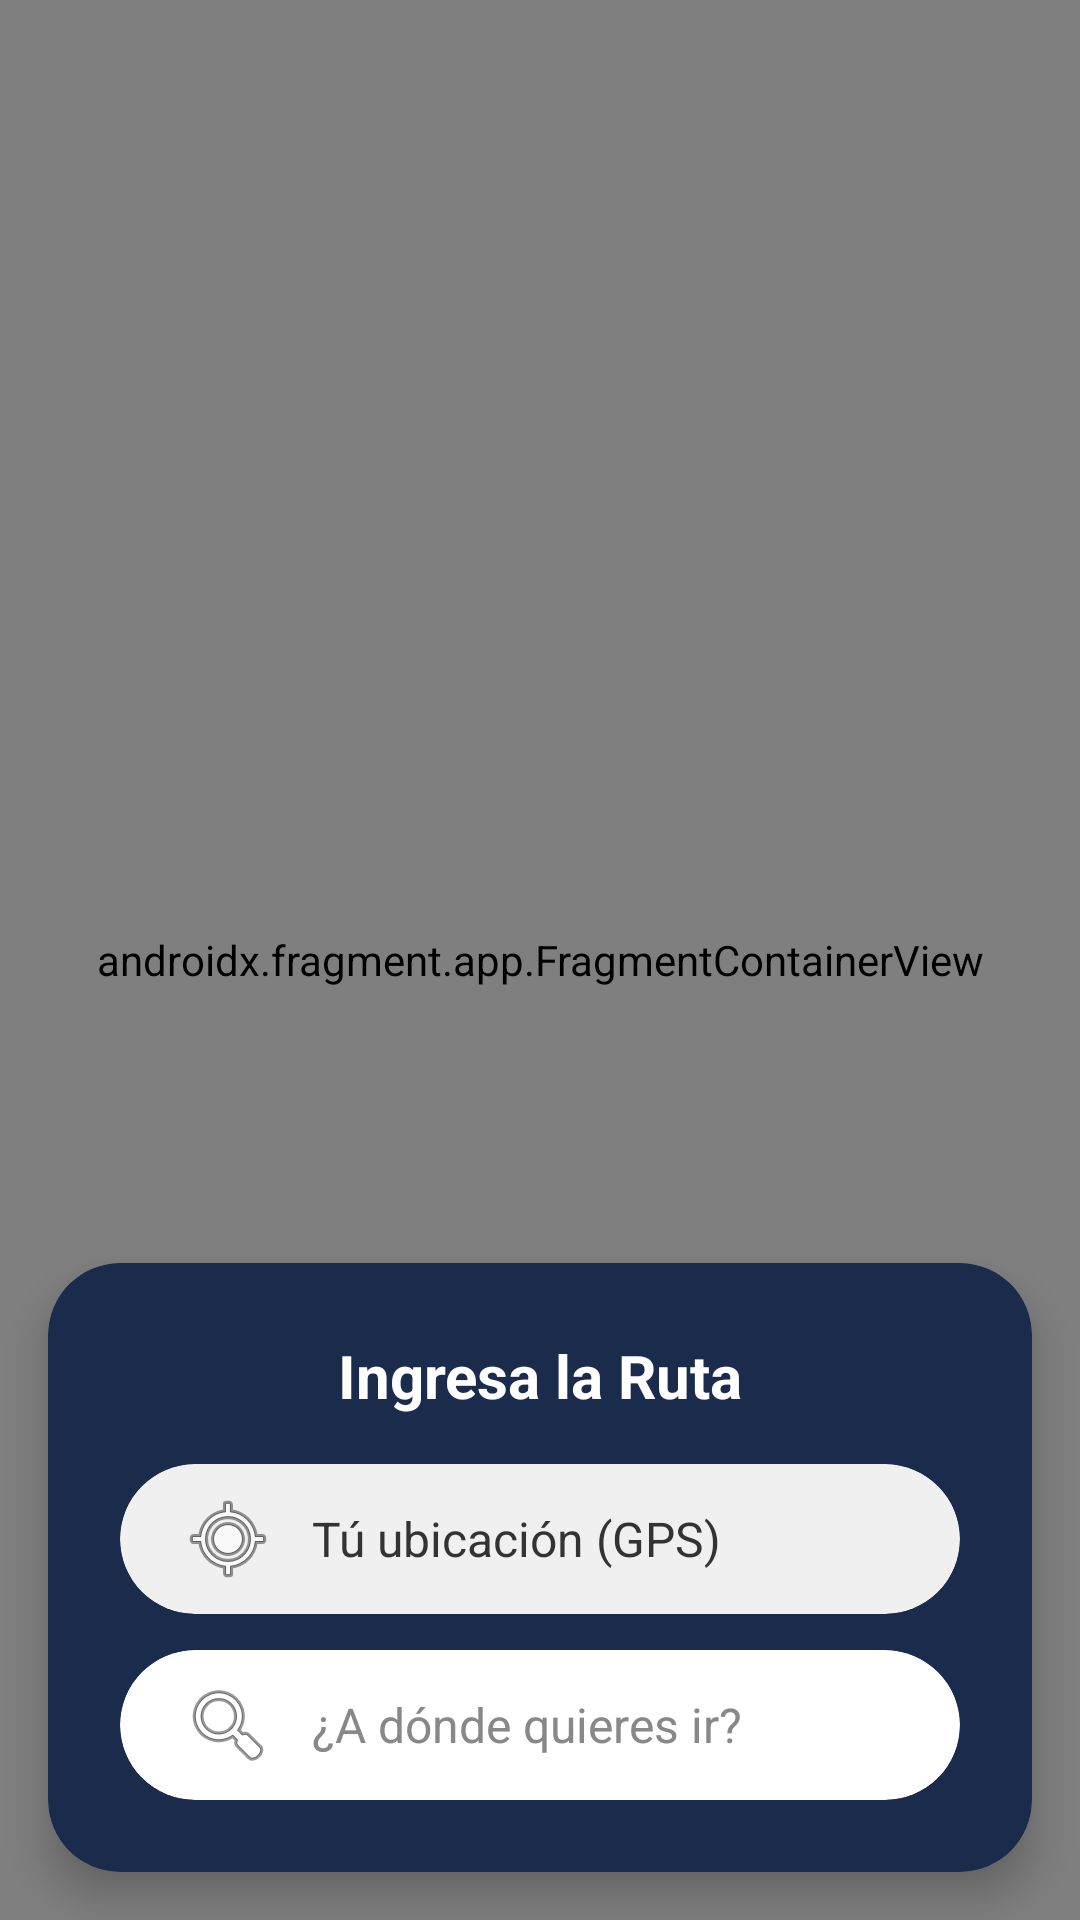

Android layout source for this screen:
<!-- AndroidManifest.xml: application theme Theme.RuteoSeguro -->
<!-- res/layout/fragment_map.xml -->
<?xml version="1.0" encoding="utf-8"?>
<androidx.constraintlayout.widget.ConstraintLayout
    xmlns:android="http://schemas.android.com/apk/res/android"
    xmlns:app="http://schemas.android.com/apk/res-auto"
    xmlns:tools="http://schemas.android.com/tools"
    android:layout_width="match_parent"
    android:layout_height="match_parent"
    android:fitsSystemWindows="true">

    <androidx.fragment.app.FragmentContainerView
        android:id="@+id/google_map"
        android:name="com.google.android.gms.maps.SupportMapFragment"
        android:layout_width="0dp"
        android:layout_height="0dp"
        app:layout_constraintTop_toTopOf="parent"
        app:layout_constraintBottom_toBottomOf="parent"
        app:layout_constraintStart_toStartOf="parent"
        app:layout_constraintEnd_toEndOf="parent" />

    <com.google.android.material.card.MaterialCardView
        android:id="@+id/card_rutas"
        android:layout_width="match_parent"
        android:layout_height="wrap_content"
        android:layout_margin="16dp"
        app:cardBackgroundColor="#1A2B4C"
        app:cardCornerRadius="24dp"
        app:cardElevation="8dp"
        app:layout_constraintBottom_toBottomOf="parent"
        app:layout_constraintStart_toStartOf="parent"
        app:layout_constraintEnd_toEndOf="parent">

        <LinearLayout
            android:layout_width="match_parent"
            android:layout_height="wrap_content"
            android:orientation="vertical"
            android:padding="24dp"
            android:animateLayoutChanges="true">

            <TextView
                android:layout_width="match_parent"
                android:layout_height="wrap_content"
                android:text="@string/ingresa_la_ruta"
                android:textColor="#FFFFFF"
                android:textSize="20sp"
                android:textStyle="bold"
                android:textAlignment="center"
                android:layout_marginBottom="16dp"/>

            <com.google.android.material.card.MaterialCardView
                android:layout_width="match_parent"
                android:layout_height="50dp"
                app:cardBackgroundColor="#F0F0F0"
                app:cardCornerRadius="25dp"
                app:cardElevation="0dp"
                android:layout_marginBottom="12dp">

                <TextView
                    android:id="@+id/tv_origen"
                    android:layout_width="match_parent"
                    android:layout_height="match_parent"
                    android:text="@string/t_ubicaci_n_gps"
                    android:gravity="center_vertical"
                    android:paddingStart="20dp"
                    android:textColor="#333333"
                    android:textSize="16sp"
                    app:drawableStartCompat="@android:drawable/ic_menu_mylocation"
                    android:drawablePadding="12dp"
                    tools:ignore="RtlSymmetry" />
            </com.google.android.material.card.MaterialCardView>

            <com.google.android.material.card.MaterialCardView
                android:layout_width="match_parent"
                android:layout_height="50dp"
                app:cardBackgroundColor="#FFFFFF"
                app:cardCornerRadius="25dp"
                app:cardElevation="0dp">

                <LinearLayout
                    android:layout_width="match_parent"
                    android:layout_height="match_parent"
                    android:orientation="horizontal"
                    android:gravity="center_vertical">

                    <EditText
                        android:id="@+id/et_destino"
                        android:layout_width="0dp"
                        android:layout_height="match_parent"
                        android:layout_weight="1"
                        android:autofillHints=""
                        android:hint="@string/a_d_nde_quieres_ir"
                        android:background="@null"
                        android:paddingStart="20dp"
                        android:textColor="#333333"
                        android:textColorHint="#888888"
                        android:textSize="16sp"
                        android:drawableStart="@android:drawable/ic_menu_search"
                        android:drawablePadding="12dp"
                        android:inputType="textNoSuggestions"
                        android:maxLines="1"
                        tools:ignore="RtlSymmetry" />

                    <ImageView
                        android:id="@+id/iv_clear_text"
                        android:layout_width="wrap_content"
                        android:layout_height="match_parent"
                        android:paddingHorizontal="16dp"
                        android:src="@android:drawable/ic_menu_close_clear_cancel"
                        app:tint="#888888"
                        android:visibility="gone"
                        android:background="?attr/selectableItemBackgroundBorderless"
                        android:clickable="true"
                        android:focusable="true"
                        android:contentDescription="@string/limpiar_b_squeda" />
                </LinearLayout>
            </com.google.android.material.card.MaterialCardView>

            <androidx.recyclerview.widget.RecyclerView
                android:id="@+id/rv_sugerencias"
                android:layout_width="match_parent"
                android:layout_height="150dp"
                android:layout_marginTop="16dp"
                android:visibility="gone"
                android:nestedScrollingEnabled="true"/>

            <com.google.android.material.button.MaterialButton
                android:id="@+id/btn_confirmar_ubicacion"
                android:layout_width="match_parent"
                android:layout_height="55dp"
                android:layout_marginTop="16dp"
                android:text="@string/confirmar_ubicaci_n"
                android:textSize="16sp"
                android:textStyle="bold"
                app:cornerRadius="25dp"
                android:visibility="gone"
                app:backgroundTint="#4CAF50"
                android:textColor="#FFFFFF"/>

            <com.google.android.material.button.MaterialButton
                android:id="@+id/btn_cambiar_destino"
                android:layout_width="match_parent"
                android:layout_height="55dp"
                android:layout_marginTop="12dp"
                android:text="@string/cambiar_destino"
                android:textSize="16sp"
                android:textStyle="bold"
                app:cornerRadius="25dp"
                android:visibility="gone"
                app:backgroundTint="#455A8A"
                app:icon="@android:drawable/ic_menu_edit"
                app:iconGravity="textStart"
                app:iconPadding="8dp"
                android:textColor="#FFFFFF"/>

        </LinearLayout>
    </com.google.android.material.card.MaterialCardView>

    <FrameLayout
        android:id="@+id/layout_loading"
        android:layout_width="match_parent"
        android:layout_height="match_parent"
        android:background="#80000000"
        android:visibility="gone"
        android:clickable="true"
        android:focusable="true"
        android:elevation="10dp">

        <LinearLayout
            android:layout_width="wrap_content"
            android:layout_height="wrap_content"
            android:orientation="vertical"
            android:layout_gravity="center"
            android:background="@android:color/white"
            android:padding="24dp">

            <ProgressBar
                android:layout_width="wrap_content"
                android:layout_height="wrap_content"
                android:layout_gravity="center" />

            <TextView
                android:layout_width="wrap_content"
                android:layout_height="wrap_content"
                android:layout_marginTop="16dp"
                android:text="@string/calculando_ruta_segura"
                android:textColor="@android:color/black"
                android:textSize="16sp"
                android:textStyle="bold"/>
        </LinearLayout>
    </FrameLayout>
</androidx.constraintlayout.widget.ConstraintLayout>
<!-- resources referenced by this layout -->
<resources>
  <string name="a_d_nde_quieres_ir">¿A dónde quieres ir?</string>
  <string name="calculando_ruta_segura">Calculando ruta segura...</string>
  <string name="cambiar_destino">Cambiar destino</string>
  <string name="confirmar_ubicaci_n">Confirmar ubicación</string>
  <string name="ingresa_la_ruta">Ingresa la Ruta</string>
  <string name="limpiar_b_squeda">Limpiar búsqueda</string>
  <string name="t_ubicaci_n_gps">Tú ubicación (GPS)</string>
  <style name="Theme.RuteoSeguro" parent="Theme.MaterialComponents.DayNight.NoActionBar">
          
          <item name="colorPrimary">@color/purple_500</item>
          <item name="colorPrimaryVariant">@color/purple_700</item>
          <item name="colorOnPrimary">@color/white</item>
          
          <item name="colorSecondary">@color/teal_200</item>
          <item name="colorSecondaryVariant">@color/teal_700</item>
          <item name="colorOnSecondary">@color/black</item>
          
          <item name="android:statusBarColor">?attr/colorPrimaryVariant</item>
          
      </style>
  <!-- not gathered from this repository: default colours our renderer supplied (Android Studio template values) -->
  <color name="purple_500">#FF6200EE</color>
  <color name="purple_700">#FF3700B3</color>
  <color name="teal_200">#FF03DAC5</color>
  <color name="teal_700">#FF018786</color>
  <color name="black">#FF000000</color>
  <color name="white">#FFFFFFFF</color>
</resources>
